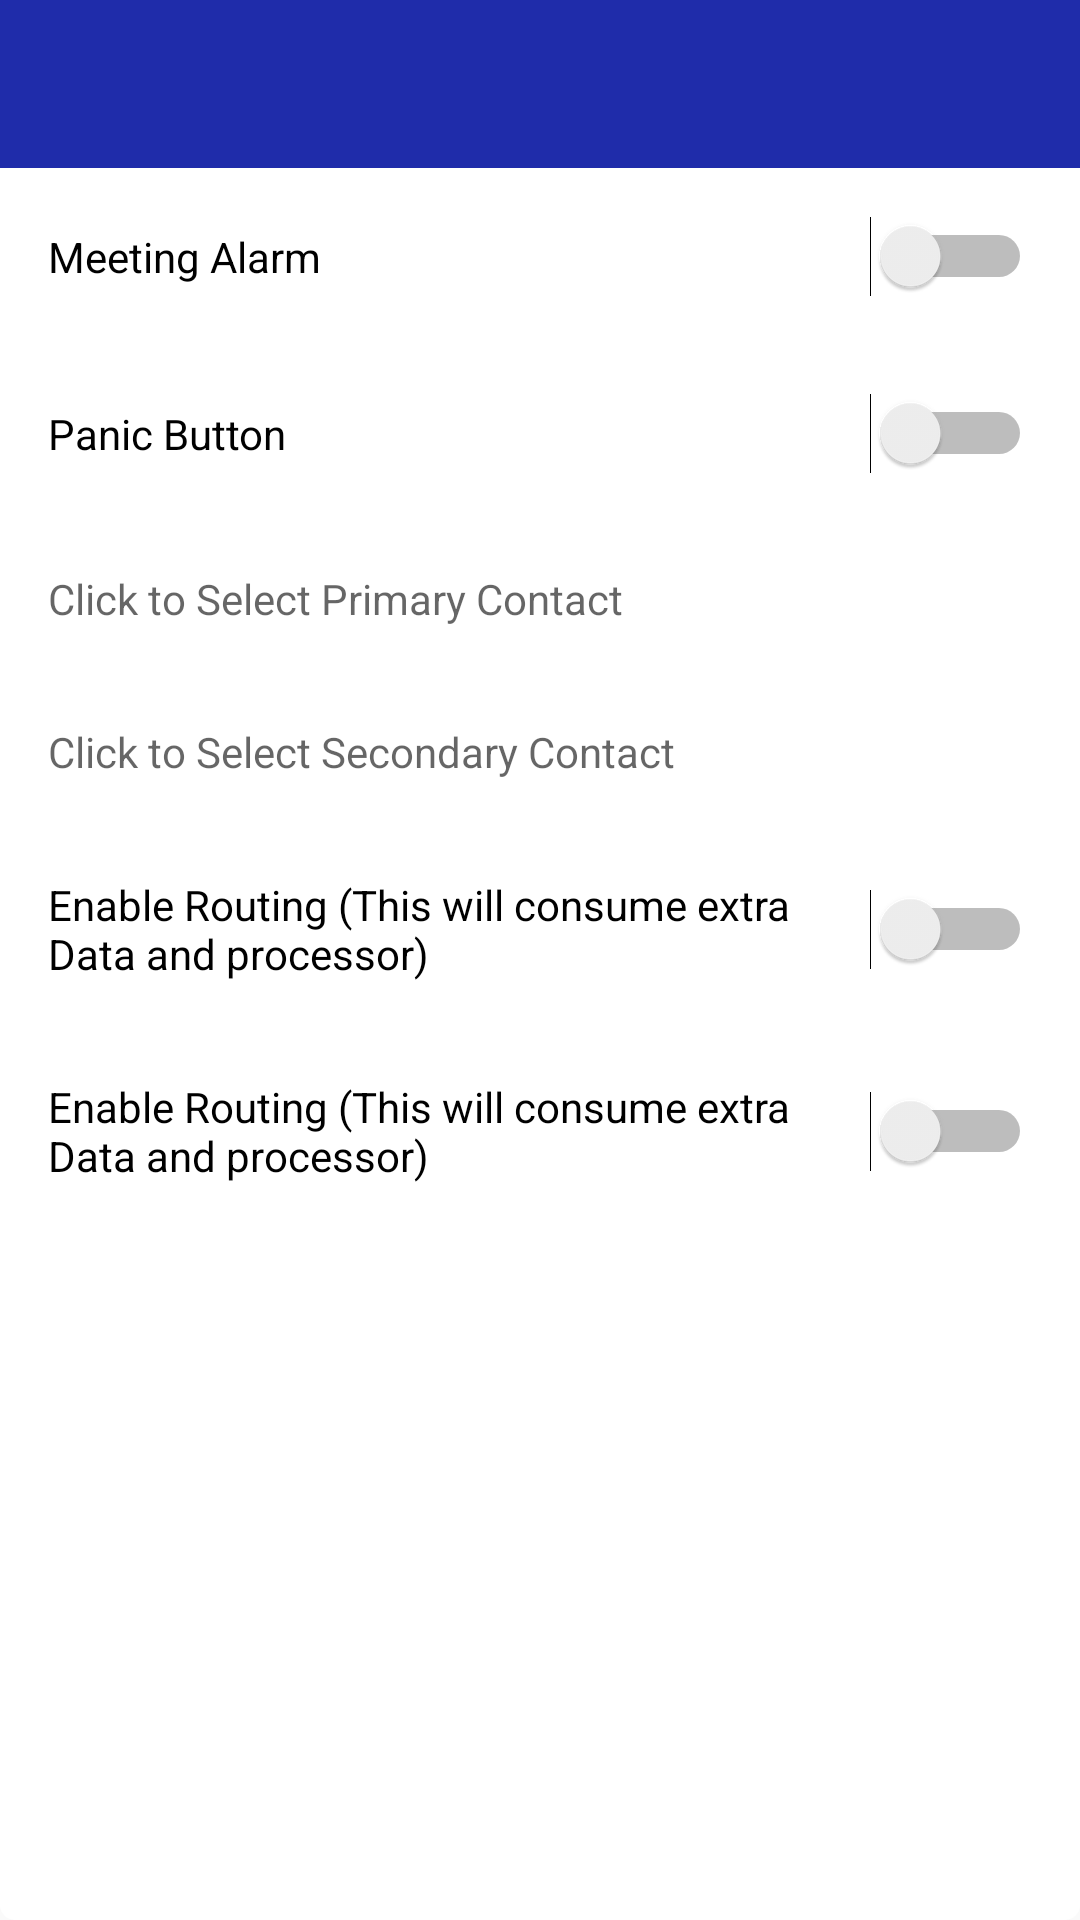

Android layout source for this screen:
<!-- AndroidManifest.xml: application theme AppTheme -->
<!-- res/layout/activity_setting.xml -->
<LinearLayout xmlns:android="http://schemas.android.com/apk/res/android"
    xmlns:tools="http://schemas.android.com/tools"
    xmlns:app="http://schemas.android.com/apk/res-auto"
    android:layout_width="match_parent"
    android:layout_height="match_parent"
    android:background="@drawable/background_white"
    android:orientation="vertical"
    tools:context=".Application.SettingActivity">

    <android.support.design.widget.AppBarLayout
        android:layout_width="match_parent"
        android:layout_height="wrap_content"
        android:theme="@style/AppTheme.AppBarOverlay">
        <android.support.v7.widget.Toolbar
            android:id="@+id/my_toolbar"
            android:layout_width="match_parent"
            android:layout_height="56dp"
            android:background="@color/colorPrimaryDark"
            app:popupTheme="@style/AppTheme.PopupOverlay" >
        </android.support.v7.widget.Toolbar>
    </android.support.design.widget.AppBarLayout>


    <Switch
        android:layout_width="match_parent"
        android:layout_height="wrap_content"
        android:text="Meeting Alarm"
        android:id="@+id/switchAlarm"
        android:layout_below="@+id/textView"
        android:layout_margin="16dp"

        />

    <Switch
        android:layout_width="match_parent"
        android:layout_height="wrap_content"
        android:text="Panic Button"
        android:id="@+id/panicAlarm"
        android:layout_below="@+id/switchAlarm"
        android:layout_margin="16dp"

        />
    <TextView
        android:id="@+id/Contact1"
        android:layout_width="200dp"
        android:layout_height="wrap_content"
        android:layout_below="@id/panicAlarm"
        android:hint="Click to Select Primary Contact"
        android:layout_margin="16dp"
        />
    <TextView
        android:id="@+id/Contact2"
        android:layout_width="match_parent"
        android:layout_height="wrap_content"
        android:layout_below="@id/Contact1"
        android:hint="Click to Select Secondary Contact"
        android:layout_margin="16dp"
        />
    <Switch
        android:id="@+id/Routing"
        android:layout_width="match_parent"
        android:layout_height="wrap_content"
        android:text="Enable Routing (This will consume extra Data and processor)"
        android:layout_below="@+id/Contact2"
        android:layout_margin="16dp" />

    <Switch
        android:id="@+id/LocationSound"
        android:layout_width="match_parent"
        android:layout_height="wrap_content"
        android:text="Enable Routing (This will consume extra Data and processor)"
        android:layout_below="@+id/Routing"
        android:layout_margin="16dp" />
    <RelativeLayout
        android:layout_width="match_parent"
        android:layout_height="wrap_content"
        android:layout_margin="20dp"
        >
<Button
    android:layout_width="match_parent"
    android:layout_height="wrap_content"
    android:text="Save"
    android:textColor="#fff"
    android:layout_centerHorizontal="true"
     android:layout_marginTop="20dp"
    android:onClick="SaveSettings"
    android:background="@drawable/background_btn"

    />
    </RelativeLayout>
</LinearLayout>
<!-- resources referenced by this layout -->
<resources>
  <color name="colorPrimaryDark">#1F2CAA</color>
  <!-- drawable background_white (drawable) -->
  <?xml version="1.0" encoding="utf-8"?>
  <selector xmlns:android="http://schemas.android.com/apk/res/android">
      <item >
          <shape android:shape="rectangle"  >
              <corners android:radius="5dp" />
              <solid android:color="@color/white"/>
          </shape>
      </item>
  </selector>
  <style name="AppTheme.AppBarOverlay" parent="ThemeOverlay.AppCompat.Dark.ActionBar" />
  <style name="AppTheme.PopupOverlay" parent="ThemeOverlay.AppCompat.Light" />
  <style name="AppTheme" parent="Theme.AppCompat.Light.NoActionBar">
          
          <item name="colorPrimary">@color/colorPrimary</item>
          <item name="colorPrimaryDark">@color/colorPrimaryDark</item>
          <item name="colorAccent">@color/colorAccent</item>
      </style>
  <color name="white">#ffffff</color>
  <color name="colorPrimary">#5D76FD</color>
  <color name="colorAccent">#FF4081</color>
</resources>
